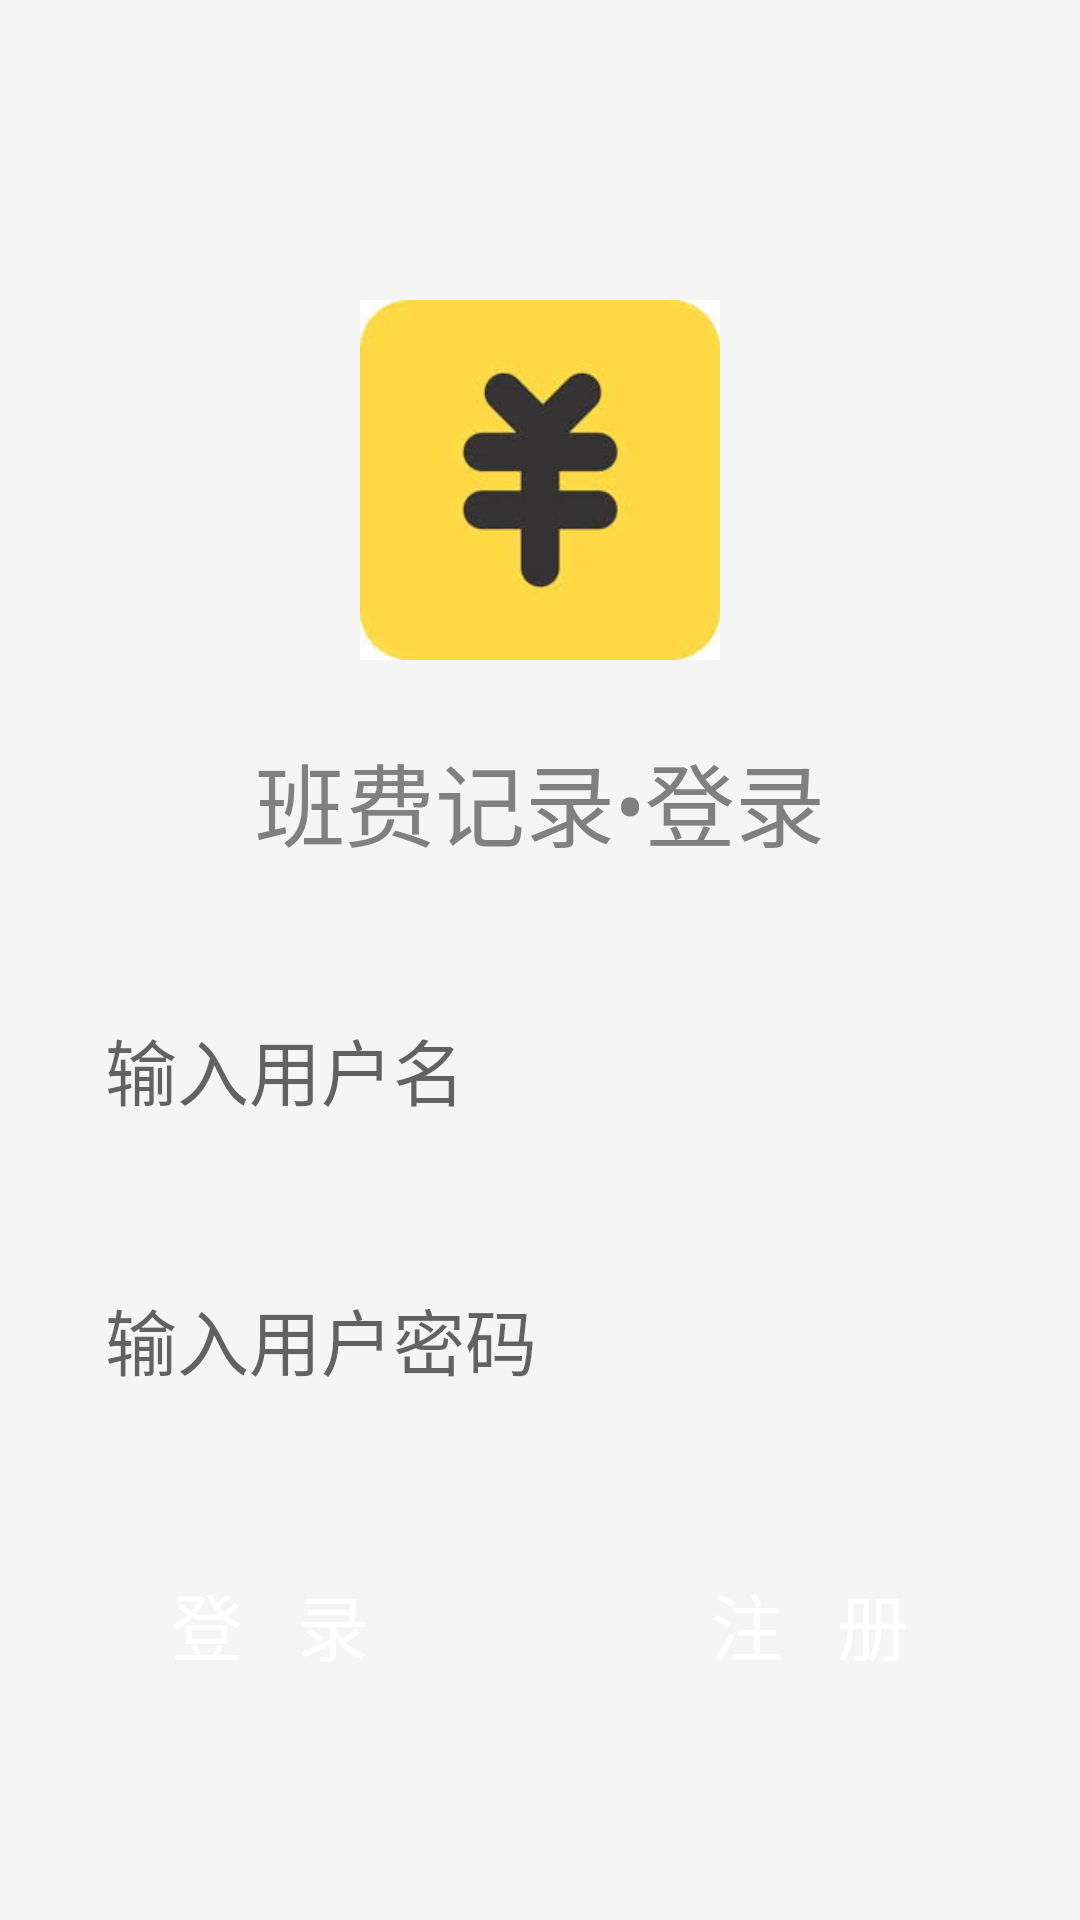

Layout XML and referenced resources for this Android screen:
<!-- AndroidManifest.xml: application theme Theme.Class_Expense_Android -->
<!-- res/layout/activity_main.xml -->
<?xml version="1.0" encoding="utf-8"?>
<androidx.constraintlayout.widget.ConstraintLayout xmlns:android="http://schemas.android.com/apk/res/android"
    xmlns:tools="http://schemas.android.com/tools"
    android:layout_width="match_parent"
    android:layout_height="match_parent"
    tools:context=".MainActivity">

    
    <LinearLayout
        android:layout_width="match_parent"
        android:layout_height="match_parent"
        android:orientation="vertical"
        android:background="#F5F5F5">

        
        <ImageView
            android:id="@+id/LogoImage"
            android:layout_width="match_parent"
            android:layout_height="120dp"
            android:layout_marginTop="100dp"
            android:src="@drawable/logo"/>

        
        <TextView
            android:id="@+id/TitleText"
            android:layout_width="match_parent"
            android:layout_height="wrap_content"
            android:layout_margin="25dp"
            android:text="班费记录•登录"
            android:gravity="center"
            android:textColor="#808080"
            android:textSize="30dp" />

        
        <LinearLayout
            android:layout_width="match_parent"
            android:layout_height="wrap_content"
            android:orientation="vertical">

            
            <LinearLayout
                android:id="@+id/UserNameLayout"
                android:layout_width="match_parent"
                android:layout_height="match_parent">

                
                <EditText
                    android:id="@+id/UserNameEdit"
                    android:layout_width="match_parent"
                    android:layout_height="wrap_content"
                    android:padding="15dp"
                    android:layout_marginLeft="20dp"
                    android:layout_marginRight="20dp"
                    android:layout_marginTop="10dp"
                    android:layout_marginBottom="15dp"
                    android:background="@drawable/translucent_edit"
                    android:hint="输入用户名"
                    android:textSize="24dp"
                    android:singleLine="true" />

            </LinearLayout>

            
            <LinearLayout
                android:id="@+id/PassWordLayout"
                android:layout_width="match_parent"
                android:layout_height="wrap_content">

                
                <EditText
                    android:id="@+id/PassWordEdit"
                    android:layout_width="match_parent"
                    android:layout_height="wrap_content"
                    android:padding="15dp"
                    android:layout_marginLeft="20dp"
                    android:layout_marginRight="20dp"
                    android:layout_marginTop="10dp"
                    android:layout_marginBottom="15dp"
                    android:background="@drawable/translucent_edit"
                    android:hint="输入用户密码"
                    android:textSize="24dp"
                    android:maxLength="16"
                    android:singleLine="true"
                    android:inputType="textPassword" />

            </LinearLayout>

            
            <LinearLayout
                android:id="@+id/LayoutButton"
                android:layout_width="match_parent"
                android:layout_height="wrap_content"
                android:orientation="horizontal">

                
                <Button
                    android:id="@+id/LoginButton"
                    android:layout_width="wrap_content"
                    android:layout_height="wrap_content"
                    android:padding="15dp"
                    android:layout_margin="15dp"
                    android:layout_weight="1"
                    android:textColor="@color/white"
                    android:background="@drawable/translucent_button"
                    android:text="登   录"
                    android:textSize="24dp" />

                
                <Button
                    android:id="@+id/SignUpButton"
                    android:layout_width="wrap_content"
                    android:layout_height="wrap_content"
                    android:padding="15dp"
                    android:layout_margin="15dp"
                    android:layout_weight="1"
                    android:textColor="@color/white"
                    android:background="@drawable/translucent_button"
                    android:text="注   册"
                    android:textSize="24dp" />

            </LinearLayout>

        </LinearLayout>

    </LinearLayout>
</androidx.constraintlayout.widget.ConstraintLayout>
<!-- resources referenced by this layout -->
<resources>
  <color name="white">#FFFFFFFF</color>
  <!-- drawable logo: jpg bitmap (drawable, 4204 bytes) -->
  <style name="Theme.Class_Expense_Android" parent="Theme.MaterialComponents.DayNight.DarkActionBar">
          
          <item name="colorPrimary">@color/purple_500</item>
          <item name="colorPrimaryVariant">@color/purple_700</item>
          <item name="colorOnPrimary">@color/white</item>
          
          <item name="colorSecondary">@color/teal_200</item>
          <item name="colorSecondaryVariant">@color/teal_700</item>
          <item name="colorOnSecondary">@color/black</item>
          
          <item name="android:statusBarColor" tools:targetApi="l">?attr/colorPrimaryVariant</item>
          
      </style>
  <color name="purple_500">#FF6200EE</color>
  <color name="purple_700">#FF3700B3</color>
  <color name="teal_200">#FF03DAC5</color>
  <color name="teal_700">#FF018786</color>
  <color name="black">#FF000000</color>
</resources>
